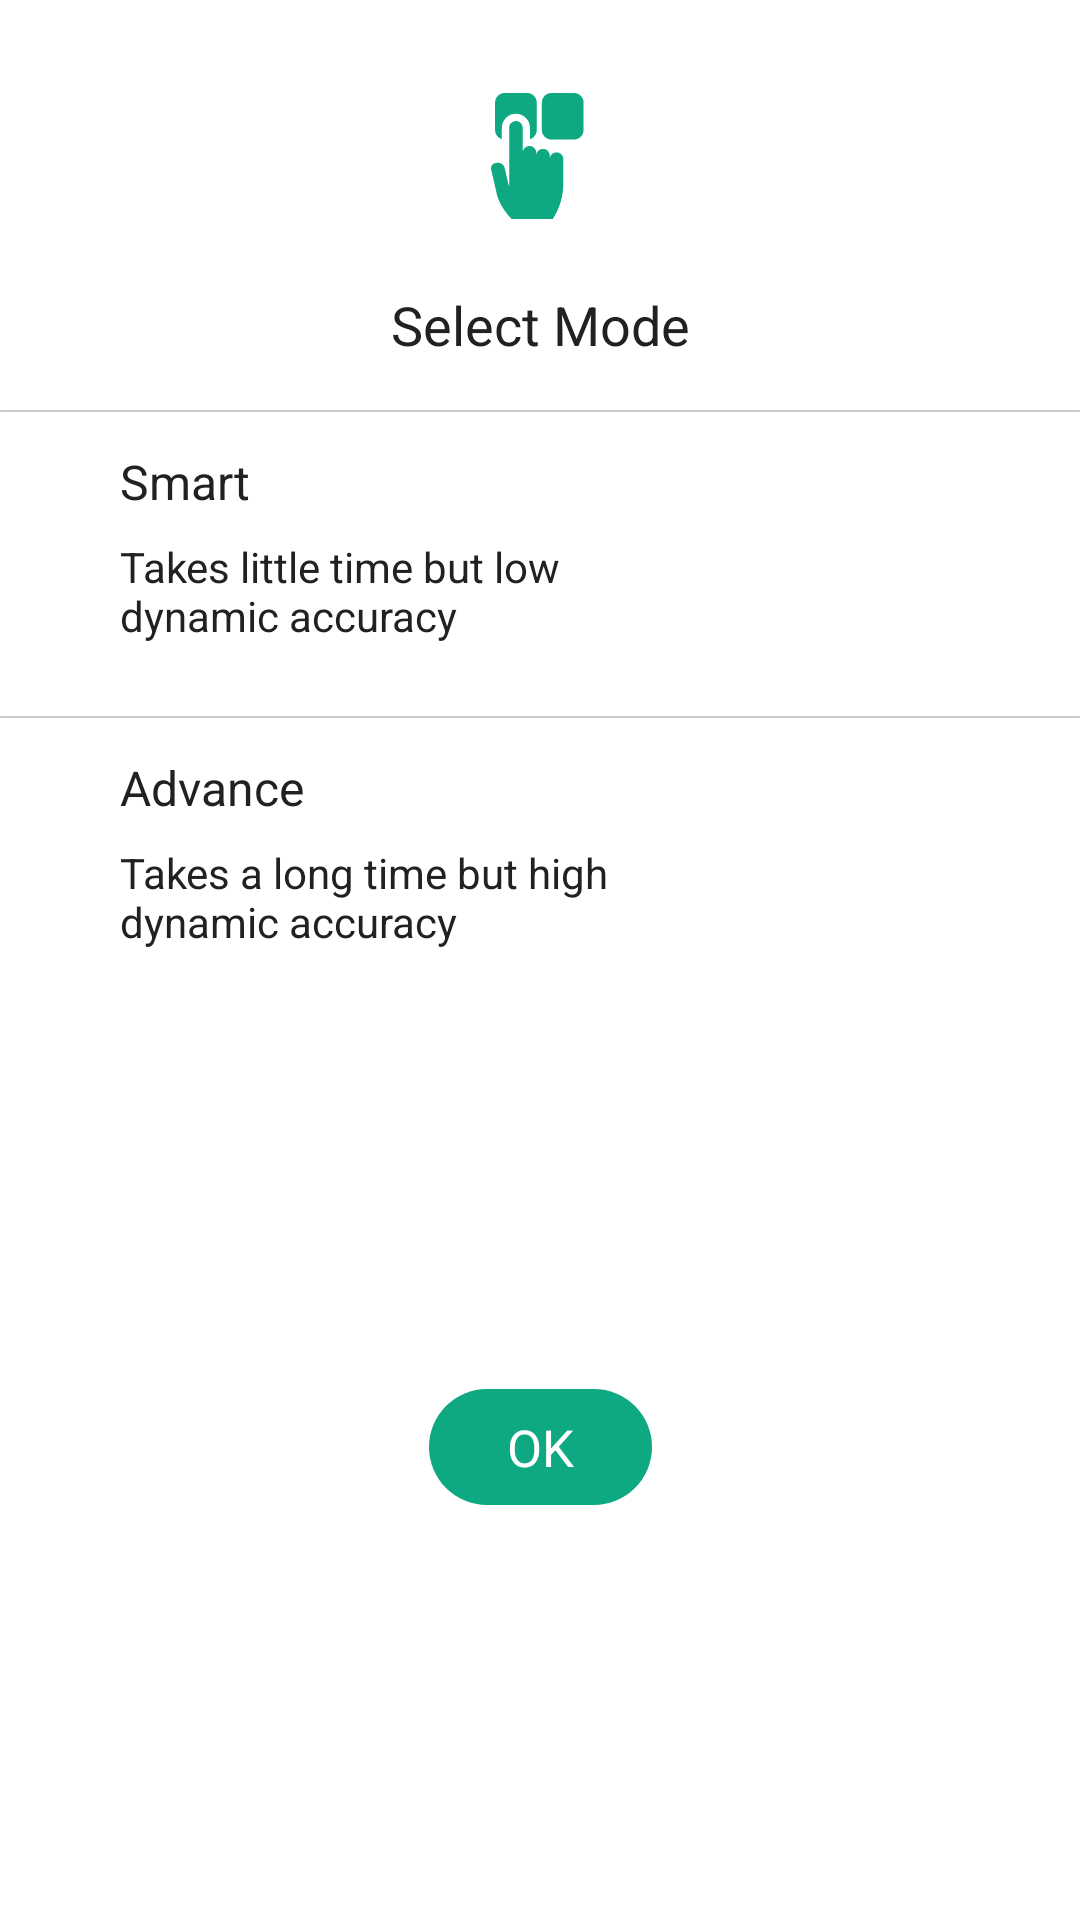

Layout XML and referenced resources for this Android screen:
<!-- AndroidManifest.xml: application theme Theme.OpenChatBot -->
<!-- res/layout/dialog_select_mode.xml -->
<?xml version="1.0" encoding="utf-8"?>
<layout>

    <data>

        <variable
            name="isSelectSmart"
            type="Boolean" />
    </data>


    <androidx.constraintlayout.widget.ConstraintLayout xmlns:android="http://schemas.android.com/apk/res/android"
        xmlns:app="http://schemas.android.com/apk/res-auto"
        android:layout_width="match_parent"
        android:layout_height="wrap_content">

        <ImageView
            android:id="@+id/imgSelectMode"
            android:layout_width="56dp"
            android:layout_height="wrap_content"
            android:layout_marginTop="24dp"
            android:adjustViewBounds="true"
            android:src="@drawable/ic_select_mode"
            app:layout_constraintLeft_toLeftOf="parent"
            app:layout_constraintRight_toRightOf="parent"
            app:layout_constraintTop_toTopOf="parent"
            app:tint="@color/green_main" />


        <TextView
            android:id="@+id/txtSelectMode"
            style="@style/Inter_Bold"
            android:layout_width="wrap_content"
            android:layout_height="wrap_content"
            android:layout_marginTop="@dimen/margin_item"
            android:text="@string/select_mode"
            android:textColor="@color/black_main"
            android:textSize="18sp"
            app:layout_constraintLeft_toLeftOf="parent"
            app:layout_constraintRight_toRightOf="parent"
            app:layout_constraintTop_toBottomOf="@+id/imgSelectMode" />


        <View
            android:id="@+id/btnSelectSmart"
            style="@style/ButtonDefault"
            android:layout_width="match_parent"
            android:layout_height="0dp"
            android:layout_marginTop="-24dp"
            android:layout_marginBottom="-16dp"
            android:background="@drawable/ripple_button_normal"
            app:layout_constraintBottom_toBottomOf="@+id/txtContentSmart"
            app:layout_constraintTop_toTopOf="@id/imgCheckBoxSmart" />

        <ImageView
            android:id="@+id/imgCheckBoxSmart"
            image_from_drawable="@{isSelectSmart ? @drawable/ic_check_box_payment : @drawable/ic_uncheck_price}"
            android:layout_width="wrap_content"
            android:layout_height="wrap_content"
            android:layout_marginStart="20dp"
            android:layout_marginTop="40dp"
            app:layout_constraintLeft_toLeftOf="@id/btnSelectSmart"
            app:layout_constraintTop_toBottomOf="@id/txtSelectMode" />


        <TextView
            android:id="@+id/txtSmart"
            style="@style/Inter_Bold"
            android:layout_width="wrap_content"
            android:layout_height="wrap_content"
            android:layout_marginStart="20dp"
            android:text="@string/smart"
            android:textColor="@color/black_main"
            android:textSize="16sp"
            app:layout_constraintBottom_toBottomOf="@+id/imgCheckBoxSmart"
            app:layout_constraintLeft_toRightOf="@id/imgCheckBoxSmart"
            app:layout_constraintTop_toTopOf="@+id/imgCheckBoxSmart" />


        <TextView
            android:id="@+id/txtContentSmart"
            android:layout_width="wrap_content"
            android:layout_height="wrap_content"
            android:layout_marginTop="8dp"
            android:text="@string/smart_content"
            android:textColor="@color/black_main"
            android:textSize="14sp"
            app:layout_constraintLeft_toLeftOf="@id/txtSmart"
            app:layout_constraintTop_toBottomOf="@+id/txtSmart" />


        


        <View
            android:id="@+id/btnSelectAdvance"
            style="@style/ButtonDefault"
            android:layout_width="match_parent"
            android:layout_height="0dp"
            android:layout_marginTop="-24dp"
            android:layout_marginBottom="-16dp"
            android:background="@drawable/ripple_button_normal"
            app:layout_constraintBottom_toBottomOf="@+id/txtContentAdvance"
            app:layout_constraintTop_toTopOf="@id/imgCheckBoxAdvance" />

        <ImageView
            android:id="@+id/imgCheckBoxAdvance"
            image_from_drawable="@{!isSelectSmart ? @drawable/ic_check_box_payment : @drawable/ic_uncheck_price}"
            android:layout_width="wrap_content"
            android:layout_height="wrap_content"
            android:layout_marginTop="32dp"
            app:layout_constraintLeft_toLeftOf="@id/imgCheckBoxSmart"
            app:layout_constraintTop_toBottomOf="@id/btnSelectSmart" />


        <TextView
            android:id="@+id/txtAdvance"
            style="@style/Inter_Bold"
            android:layout_width="wrap_content"
            android:layout_height="wrap_content"
            android:text="@string/advance"
            android:textColor="@color/black_main"
            android:textSize="16sp"
            app:layout_constraintBottom_toBottomOf="@+id/imgCheckBoxAdvance"
            app:layout_constraintLeft_toLeftOf="@id/txtSmart"
            app:layout_constraintTop_toTopOf="@+id/imgCheckBoxAdvance" />


        <TextView
            android:id="@+id/txtContentAdvance"
            android:layout_width="wrap_content"
            android:layout_height="wrap_content"
            android:layout_marginTop="8dp"
            android:text="@string/advance_content"
            android:textColor="@color/black_main"
            android:textSize="14sp"
            app:layout_constraintLeft_toLeftOf="@id/txtSmart"
            app:layout_constraintTop_toBottomOf="@+id/txtAdvance" />

        


        <TextView
            android:id="@+id/btnOk"
            style="@style/TextViewButtonDefault"
            android:layout_marginTop="@dimen/margin_item"
            android:layout_marginBottom="24dp"
            android:background="@drawable/ripple_button_ok"
            android:text="@string/ok"
            android:textAllCaps="true"
            android:textColor="@color/white"
            android:textSize="17sp"
            app:layout_constraintBottom_toBottomOf="parent"
            app:layout_constraintLeft_toLeftOf="parent"
            app:layout_constraintRight_toRightOf="parent"
            app:layout_constraintTop_toBottomOf="@id/btnSelectAdvance" />


        <View
            style="@style/ViewLine"
            app:layout_constraintTop_toTopOf="@+id/btnSelectSmart" />

        <View
            style="@style/ViewLine"
            app:layout_constraintTop_toTopOf="@+id/btnSelectAdvance" />

    </androidx.constraintlayout.widget.ConstraintLayout>
</layout>
<!-- resources referenced by this layout -->
<resources>
  <color name="black_main">#212121</color>
  <color name="green_main">#0EA982</color>
  <color name="white">#FFFFFFFF</color>
  <dimen name="margin_item">16dp</dimen>
  <!-- drawable ic_uncheck_price (drawable) -->
  <vector xmlns:android="http://schemas.android.com/apk/res/android"
      android:width="24dp"
      android:height="24dp"
      android:viewportWidth="24"
      android:viewportHeight="24">
    <path
        android:pathData="M12,12m-9,0a9,9 0,1 1,18 0a9,9 0,1 1,-18 0"
        android:strokeAlpha="1"
        android:strokeWidth="1.5"
        android:fillColor="#00000000"
        android:strokeColor="@color/dark_premium"/>
  </vector>
  <!-- drawable ripple_button_normal (drawable-v21) -->
  <?xml version="1.0" encoding="utf-8"?>
  <ripple xmlns:android="http://schemas.android.com/apk/res/android"
      android:color="@color/green_light">
      <item>
          <shape android:shape="rectangle">
              <solid android:color="@android:color/transparent" />
          </shape>
      </item>
      <item android:id="@android:id/mask">
          <shape android:shape="rectangle">
              <corners android:radius="4dp" />
              <solid android:color="@color/green_light" />
          </shape>
      </item>
  </ripple>
  <string name="advance">Advance</string>
  <string name="advance_content">Takes a long time but high\ndynamic accuracy</string>
  <string name="ok">Ok</string>
  <string name="select_mode">Select Mode</string>
  <string name="smart">Smart</string>
  <string name="smart_content">Takes little time but low\ndynamic accuracy</string>
  <style name="ButtonDefault">
          <item name="android:layout_width">@dimen/size_button_normal</item>
          <item name="android:layout_height">@dimen/size_button_normal</item>
          <item name="android:padding">@dimen/padding_button_normal</item>
          <item name="android:background">@drawable/ripple_button_normal_circle</item>
      </style>
  <style name="Inter_Bold" parent="android:TextAppearance">
          <item name="fontPath">fonts/Inter-Bold.ttf</item>
      </style>
  <style name="ViewLine">
          <item name="android:layout_width">0dp</item>
          <item name="android:layout_height">0.5dp</item>
          <item name="android:background">@drawable/bg_line</item>
      </style>
  <style name="Theme.OpenChatBot" parent="Theme.AppCompat.Light.NoActionBar">
          <item name="android:windowBackground">@color/white</item>
          <item name="android:forceDarkAllowed" tools:ignore="NewApi">false</item>
          <item name="android:textViewStyle">@style/AppTheme.Widget.TextView</item>
      </style>
  <color name="yellow">#FFA944</color>
  <color name="dark_premium">#B2B2B2</color>
  <color name="green_light">#CFEEE6</color>
  <dimen name="size_button_normal">46dp</dimen>
  <dimen name="padding_button_normal">10dp</dimen>
  <!-- drawable ripple_button_normal_circle (drawable-v21) -->
  <?xml version="1.0" encoding="utf-8"?>
  <ripple xmlns:android="http://schemas.android.com/apk/res/android"
      android:color="@color/green_light">
      <item>
          <shape android:shape="oval">
              <solid android:color="@android:color/transparent" />
          </shape>
      </item>
      <item android:id="@android:id/mask">
          <shape android:shape="oval">
              <corners android:radius="4dp" />
              <solid android:color="@color/green_light" />
          </shape>
      </item>
  </ripple>
  <style name="Inter_Semi_Bold" parent="android:TextAppearance">
          <item name="fontPath">fonts/Inter-SemiBold.ttf</item>
      </style>
  <!-- drawable bg_line (drawable) -->
  <?xml version="1.0" encoding="utf-8"?>
  <shape xmlns:android="http://schemas.android.com/apk/res/android">
      <corners android:radius="1dp" />
      <solid android:color="#33000000" />
  </shape>
  <style name="AppTheme.Widget.TextView" parent="android:Widget.Holo.Light.TextView">
          <item name="fontPath">fonts/Inter-Regular.ttf</item>
          <item name="android:textColor">@color/black_main</item>
      </style>
</resources>
